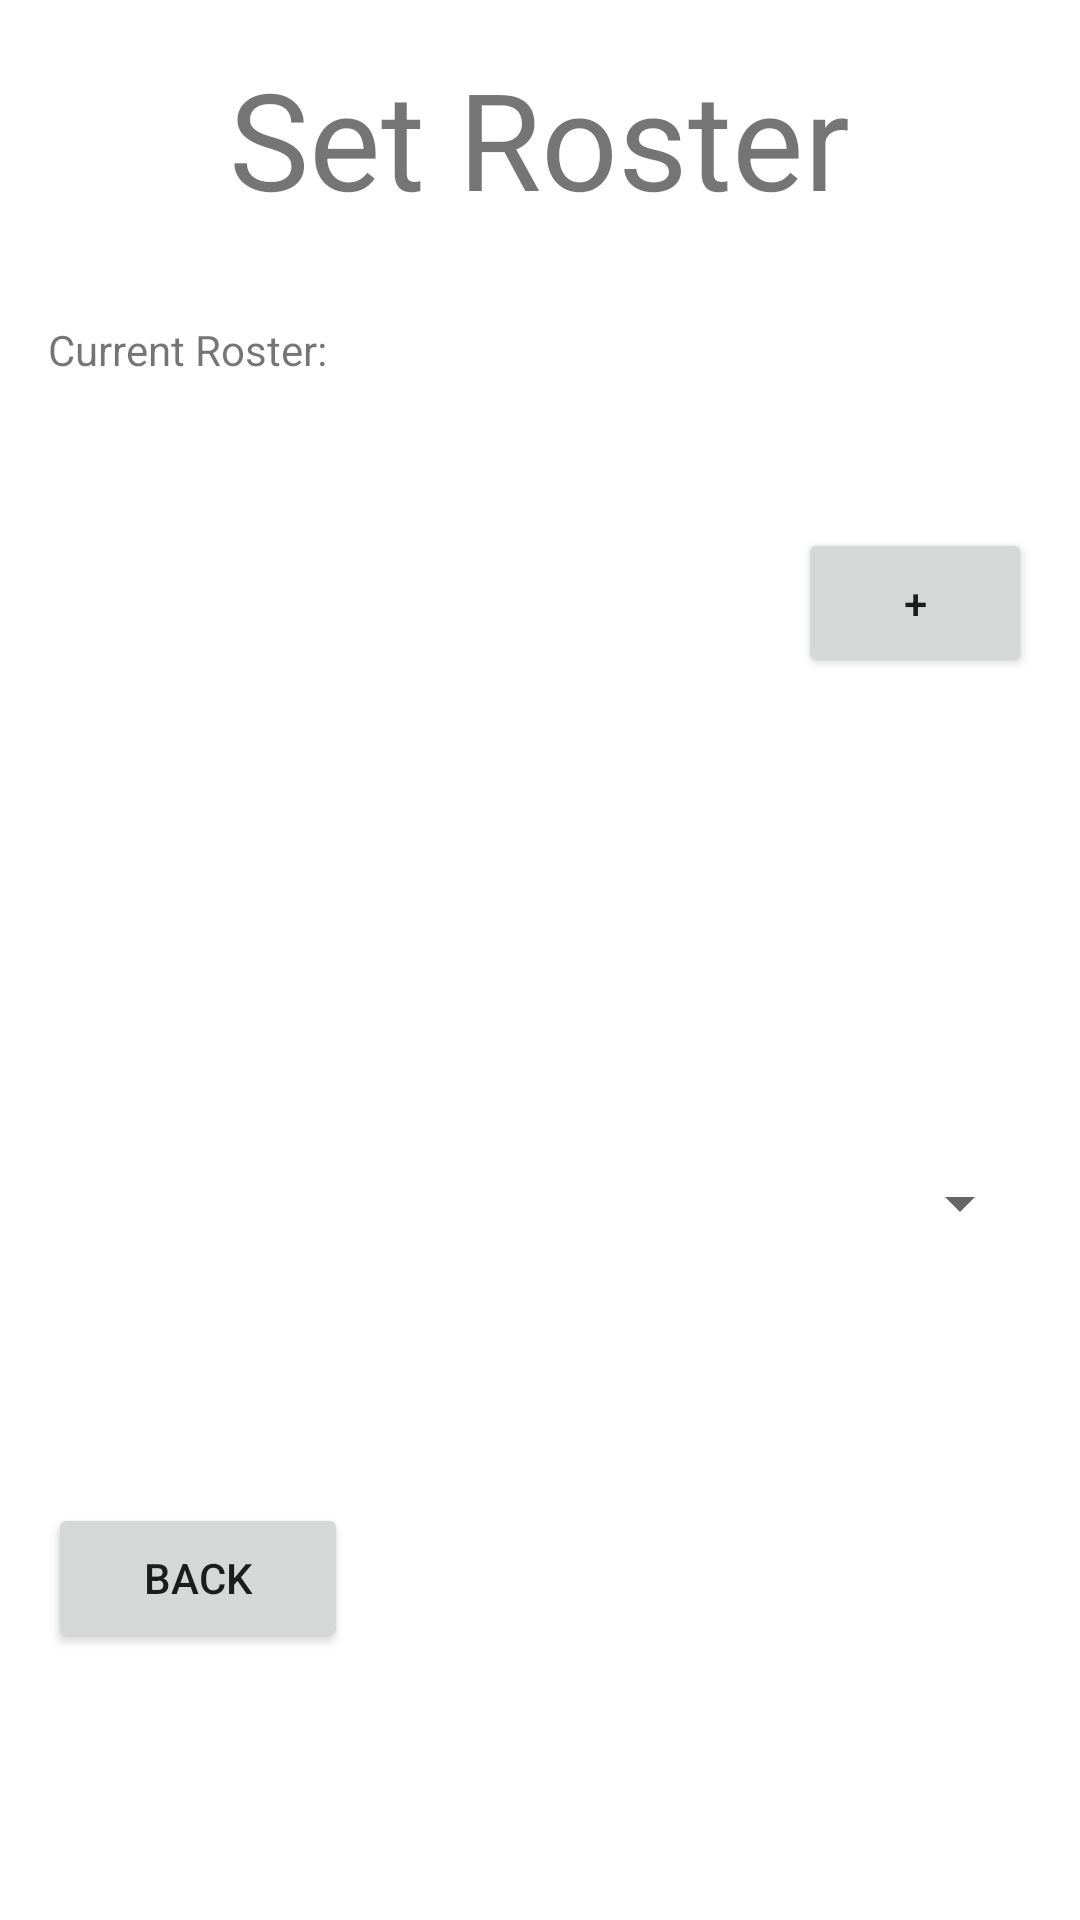

Reconstruct the res/layout file that produces this screen, plus the resources it refers to.
<!-- AndroidManifest.xml: application theme Theme.VBStats -->
<!-- res/layout/set_roster.xml -->
<?xml version="1.0" encoding="utf-8"?>
<RelativeLayout android:layout_width="match_parent"
    android:layout_height="match_parent"
    xmlns:tools="http://schemas.android.com/tools"
    android:padding="16dp"
    xmlns:android="http://schemas.android.com/apk/res/android"
    tools:context="com.example.vbstats.MainActivity"
    >

    <TextView
        android:id="@+id/SetRosterTitle"
        android:layout_width="wrap_content"
        android:layout_height="wrap_content"
        android:text="Set Roster"
        android:layout_centerHorizontal="true"
        android:textSize="45dp"
        android:paddingBottom="50dp"
        />

    <TextView
        android:layout_width="wrap_content"
        android:layout_height="wrap_content"
        android:text="Current Roster:"
        android:layout_above="@+id/rosterList"

        />

    <ListView
        android:layout_width="175dp"
        android:layout_height="350dp"
        android:layout_below="@+id/SetRosterTitle"
        android:id="@+id/rosterList"
        android:layout_marginTop="20dp"
        />

    <Button
        android:id="@+id/addPlayerButton"
        android:layout_width="100dp"
        android:layout_height="50dp"
        android:text="+"
        android:layout_toRightOf="@+id/rosterList"
        android:layout_below="@+id/SetRosterTitle"
        android:layout_marginLeft="75dp"
        android:layout_marginTop="50dp"
        />

    <Button
        android:id="@+id/backButton"
        android:layout_width="100dp"
        android:layout_height="50dp"
        android:layout_below="@+id/rosterList"
        android:layout_marginTop="5dp"
        android:text="BACK" />

    <Spinner
        android:layout_width="100dp"
        android:layout_height="50dp"
        android:layout_below="@id/addPlayerButton"
        android:layout_marginLeft="75dp"
        android:layout_marginTop="150dp"
        android:layout_toRightOf="@id/rosterList"

        />

</RelativeLayout>
<!-- resources referenced by this layout -->
<resources>
  <style name="Theme.VBStats" parent="Theme.MaterialComponents.DayNight.DarkActionBar">
          
          <item name="colorPrimary">@color/purple_500</item>
          <item name="colorPrimaryVariant">@color/purple_700</item>
          <item name="colorOnPrimary">@color/white</item>
          
          <item name="colorSecondary">@color/teal_200</item>
          <item name="colorSecondaryVariant">@color/teal_700</item>
          <item name="colorOnSecondary">@color/black</item>
          
          <item name="android:statusBarColor" tools:targetApi="l">?attr/colorPrimaryVariant</item>
          
      </style>
  <!-- not gathered from this repository: default colours our renderer supplied (Android Studio template values) -->
  <color name="purple_500">#FF6200EE</color>
  <color name="purple_700">#FF3700B3</color>
  <color name="teal_200">#FF03DAC5</color>
  <color name="teal_700">#FF018786</color>
  <color name="black">#FF000000</color>
  <color name="white">#FFFFFFFF</color>
</resources>
